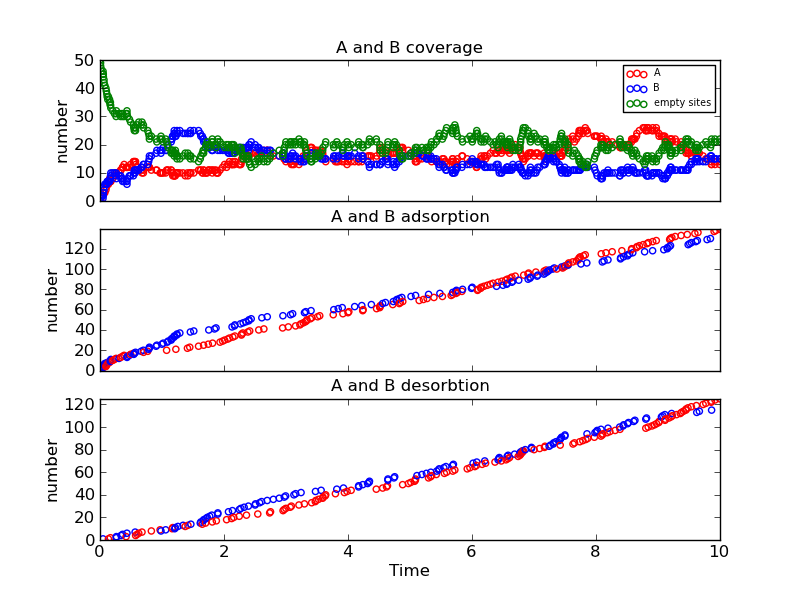

Values plotted in this chart, from the file beside it:
Time (ps), Event, x position, y position, Running Coverage - A, Running Coverage - B, empty sites, % coverage
0.0, start, 0, 0, 0, 0, 50, 100.0
0.008763, k_B, 4, 10, 0, 1, 49, 98.0
0.008812, k_B, 8, 18, 0, 2, 48, 96.0
0.01729, k_A, 6, 10, 1, 2, 47, 94.0
0.01902, k_A, 8, 16, 2, 2, 46, 92.0
0.04856, k_A, 4, 2, 3, 2, 45, 90.0
0.04867, k_Bx, 8, 18, 3, 1, 46, 92.0
0.05263, k_B, 6, 14, 3, 2, 45, 90.0
0.05373, k_B, 2, 18, 3, 3, 44, 88.0
0.06419, k_B, 8, 8, 3, 4, 43, 86.0
0.06493, k_B, 4, 18, 3, 5, 42, 84.0
0.07799, k_B, 0, 8, 3, 6, 41, 82.0
0.09541, k_A, 2, 6, 4, 6, 40, 80.0
0.1026, k_A, 4, 12, 5, 6, 39, 78.0
0.1106, k_A, 0, 12, 6, 6, 38, 76.0
0.1162, k_B, 0, 14, 6, 7, 37, 74.0
0.1261, k_A, 2, 10, 7, 7, 36, 72.0
0.1353, k_Ax, 6, 10, 6, 7, 37, 74.0
0.1537, k_A, 0, 6, 7, 7, 36, 72.0
0.1553, k_A, 0, 18, 8, 7, 35, 70.0
0.1657, k_B, 0, 10, 8, 8, 34, 68.0
0.1674, k_Ax, 8, 16, 7, 8, 35, 70.0
0.1703, k_B, 2, 16, 7, 9, 34, 68.0
0.1749, k_B, 4, 14, 7, 10, 33, 66.0
0.2045, k_A, 6, 2, 8, 10, 32, 64.0
0.2336, k_A, 8, 2, 9, 10, 31, 62.0
0.2594, k_A, 2, 4, 10, 10, 30, 60.0
0.2628, k_Bx, 2, 16, 10, 9, 31, 62.0
0.264, k_Bx, 2, 18, 10, 8, 32, 64.0
0.3072, k_B, 6, 0, 10, 9, 31, 62.0
0.3333, k_A, 4, 4, 11, 9, 30, 60.0
0.3388, k_Bx, 6, 14, 11, 8, 31, 62.0
0.3641, k_A, 6, 4, 12, 8, 30, 60.0
0.365, k_Bx, 4, 18, 12, 7, 31, 62.0
0.3892, k_A, 8, 4, 13, 7, 30, 60.0
0.4212, k_Ax, 6, 2, 12, 7, 31, 62.0
0.4347, k_Bx, 8, 8, 12, 6, 32, 64.0
0.4357, k_B, 4, 18, 12, 7, 31, 62.0
0.4436, k_B, 6, 12, 12, 8, 30, 60.0
0.4744, k_B, 6, 2, 12, 9, 29, 58
0.4933, k_A, 8, 6, 13, 9, 28, 56
0.5388, k_A, 8, 0, 14, 9, 27, 54.0
0.5457, k_B, 2, 14, 14, 10, 26, 52.0
0.5538, k_B, 8, 12, 14, 11, 25, 50.0
0.5666, k_Bx, 4, 10, 14, 10, 26, 52.0
0.5728, k_B, 6, 14, 14, 11, 25, 50.0
0.5749, k_Ax, 0, 18, 13, 11, 26, 52.0
0.5981, k_Ax, 2, 6, 12, 11, 27, 54.0
0.6252, k_Ax, 4, 4, 11, 11, 28, 56
0.6646, k_B, 0, 2, 11, 12, 27, 54.0
0.6773, k_Ax, 2, 10, 10, 12, 28, 56
0.6996, k_B, 2, 6, 10, 13, 27, 54.0
0.7031, k_A, 6, 16, 11, 13, 26, 52.0
0.7693, k_A, 2, 0, 12, 13, 25, 50.0
0.7839, k_B, 8, 8, 12, 14, 24, 48.0
0.7945, k_B, 8, 10, 12, 15, 23, 46.0
0.7968, k_B, 0, 18, 12, 16, 22, 44.0
0.8283, k_Ax, 2, 4, 11, 16, 23, 46.0
0.9046, k_B, 0, 0, 11, 17, 22, 44.0
0.9171, k_B, 4, 10, 11, 18, 21, 42.0
... 450 more rows
